Run: headless pygame with SDL's dummy video driver; simulated clock (each Clock.tick advances the game by its frame time, no real sleeping); random seed 0; keys injected as events and as key.get_pressed() state; mouse plan: one left click at the window centre at the start of phase 2, then a move to the lower-right quarter at the start of phase 3.
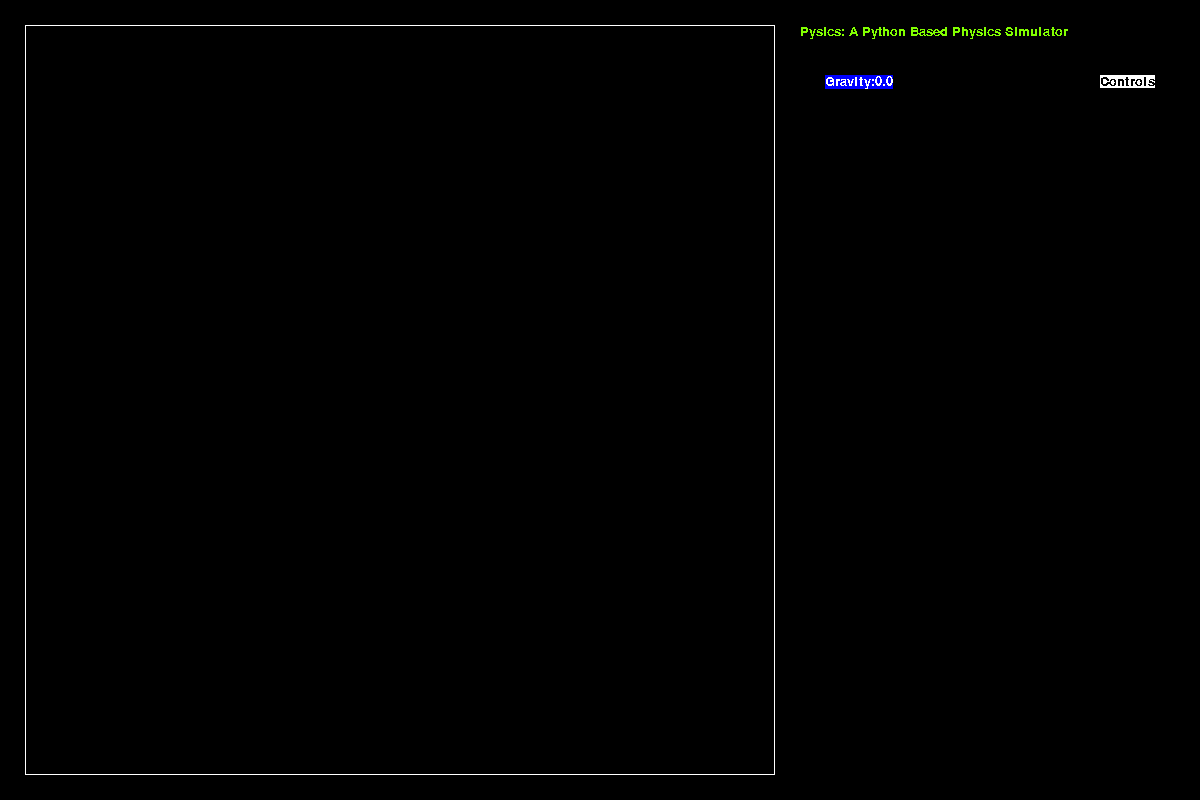
Frame 1 of 4 · flips 1–60 · no input
Frame 2 of 4 · flips 61–180 · clicked the window centre · tapped SPACE, RETURN · held RIGHT (→), D · screen unchanged from frame 1, image omitted
Frame 3 of 4 · flips 181–300 · moved the mouse to the lower-right quarter · held DOWN (↓), S · screen unchanged from frame 2, image omitted
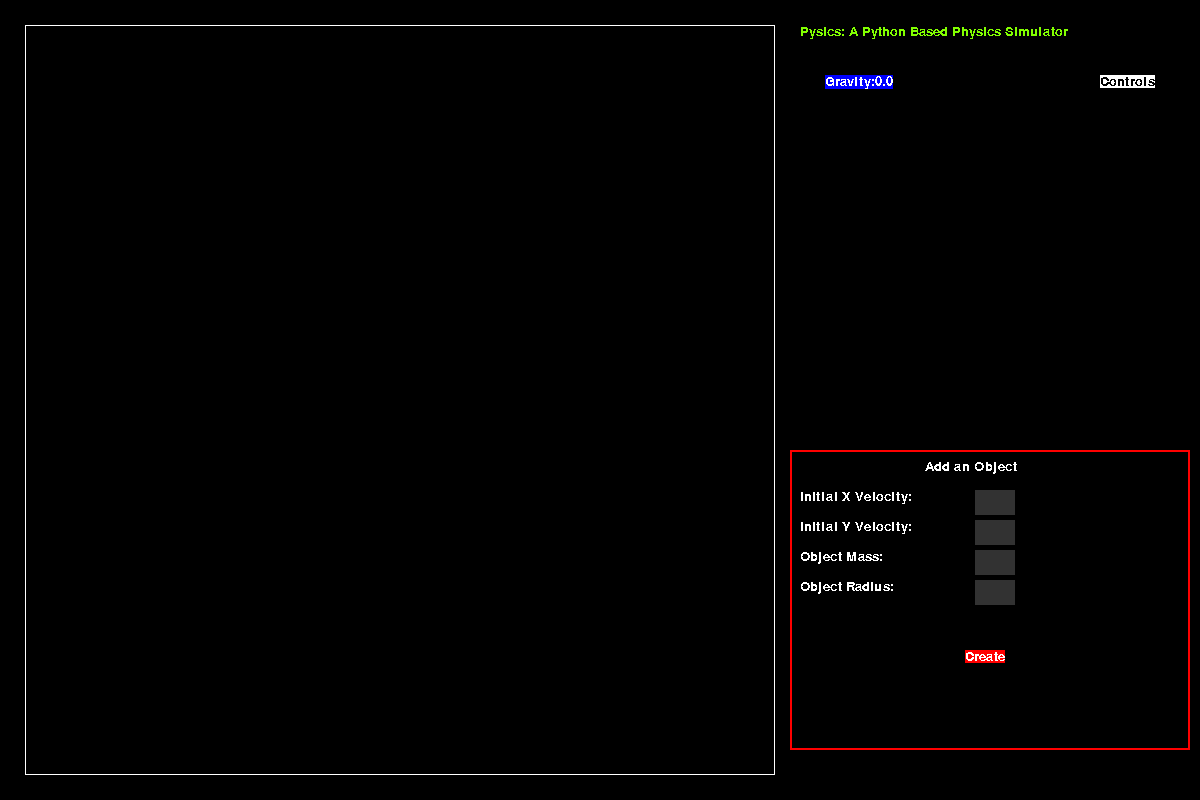
Frame 4 of 4 · flips 301–420 · held LEFT (←), A, UP (↑), W

The pygame program that drew these frames:

import pygame
import math
from pygame.locals import *
pygame.init()

#----------------------basic variables------------------
clock = pygame.time.Clock()
controls = False
addObjectMenu = False
recieveText = False
userText = ""
xVelocityBoxClicked = False
yVelocityBoxClicked = False
massBoxClicked = False
radiusBoxClicked = False
xVelocityDebounce = False
yVelocityDebounce = False
massDebounce = False
radiusDebounce = False
anyBoxClicked = False
createObject = False
objectNumber = 0
gravity = 0.0
noCollide = False
negx = False
negy = False
objectsColliding = False
objectsDoneColliding = False
selectMoveRight = False
selectMoveLeft = False
indexSelect = 0
applyLeftVelocity = False
applyRightVelocity = False
applyUpVelocity = False
applyDownVelocity = False
deleteObject = False

origin = (400, 400)

#colors
white = (255,255,255)
red = (255,0,0)
green = (0,255,0)
blue = (0,0,255)
black = (0,0,0)
lime = (130,255,0)
gray = (50,50,50)

#display setup
physicsBorder = pygame.Rect(25, 25, 750, 750)
addObjectBorder = pygame.Rect(790, 450, 400, 300)
xVelocityTextBox = pygame.Rect(975, 490, 40, 25)
yVelocityTextBox = pygame.Rect(975, 520, 40, 25)
massTextBox = pygame.Rect(975, 550, 40, 25)
radiusTextBox = pygame.Rect(975, 580, 40, 25)
displaySurf = pygame.display.set_mode((1200,800))
pygame.display.set_caption("Pysics")

#stored object physics values
class screenObject:
    def __init__(self, xLocation, yLocation, xVelocity, yVelocity, mass, radius, selected, colliding, xMomentum, yMomentum):
        self.xLocation = xLocation
        self.yLocation = yLocation
        self.xVelocity = xVelocity
        self.yVelocity = yVelocity
        self.mass = mass
        self.radius = radius
        self.selected = selected
        self.colliding = colliding
        self.xMomentum = xMomentum
        self.yMomentum = yMomentum

#objects to be drawn on the screen
currentObjects = []

#-------------main loop-------------
running = True
while running:
    #checks status of text boxes
    if not xVelocityBoxClicked and not yVelocityBoxClicked and not massBoxClicked and not  radiusBoxClicked:
        anyBoxClicked = False
    else:
        anyBoxClicked = True

    #event handler
    for event in pygame.event.get():
        #close window
        if event.type == pygame.QUIT:
            running = False

        #mouse clicks
        if event.type == pygame.MOUSEBUTTONDOWN:
            #check controls button
            if 1050 <= mouse[0] <= 1175 and 75 <= mouse[1] <= 100 and not controls:
                controls = True
            elif 1050 <= mouse[0] <= 1175 and 75 <= mouse[1] <= 100 and controls:
                controls = False
        
            #check text boxes on add object menu
            if 975 <= mouse[0] <= 1005 and 490 <= mouse[1] <= 515 and not anyBoxClicked:
                xVelocityBoxClicked = True
                recieveText = True
                userText = ""
            if 975 <= mouse[0] <= 1005 and 520 <= mouse[1] <= 545 and not anyBoxClicked:
                yVelocityBoxClicked = True
                recieveText = True
                userText = ""
            if 975 <= mouse[0] <= 1005 and 550 <= mouse[1] <= 575 and not anyBoxClicked:
                massBoxClicked = True
                recieveText = True
                userText = ""
            if 975 <= mouse[0] <= 1005 and 580 <= mouse[1] <= 605 and not anyBoxClicked:
                radiusBoxClicked = True
                recieveText = True
                userText = ""
            if 965 <= mouse[0] <= 1015 and 650 <= mouse[1] <= 680 and not anyBoxClicked:
                createObject = True
                objectNumber += 1
            
 
        #add object
        if event.type == pygame.KEYDOWN:
            #add object menu
            if event.key == pygame.K_a and not recieveText:
                addObjectMenu = True
            if event.key == pygame.K_RETURN:
                xVelocityBoxClicked = False
                recieveText = False
                yVelocityBoxClicked = False
                massBoxClicked = False
                radiusBoxClicked = False
            
            #gravity change
            if event.key == pygame.K_EQUALS:
                gravity += 0.1
            if event.key == pygame.K_MINUS:
                gravity -= 0.1
            
            #ball selection
            if event.key == pygame.K_COMMA:
                selectMoveLeft = True
            if event.key == pygame.K_PERIOD:
                selectMoveRight = True
            if event.key == pygame.K_UP:
                applyUpVelocity = True
            if event.key == pygame.K_DOWN:
                applyDownVelocity = True
            if event.key == pygame.K_LEFT:
                applyLeftVelocity = True
            if event.key == pygame.K_RIGHT:
                applyRightVelocity = True
                
            #delete function
            if event.key == pygame.K_d:
                deleteObject = True
            
            #typing
            if recieveText:
                if event.key == pygame.K_BACKSPACE:
                    userText = userText[:-1]
                else:
                    userText += event.unicode
       
    #redraw screen ever loop
    displaySurf.fill(black) 
    pygame.draw.rect(displaySurf, white, physicsBorder, 1)
    titleFont = pygame.font.SysFont("Arial",20)
    titleText = titleFont.render("Pysics: A Python Based Physics Simulator", False, lime, black)
    displaySurf.blit(titleText, (800,25))

    #framerate
    clock.tick(600)

    mouse = pygame.mouse.get_pos()

    #controls menu
    if controls:
        controlButton = titleFont.render("Close Controls", False, black, white)
        displaySurf.blit(controlButton, (1050, 75))
        controlTitleText = titleFont.render("Controls", False, white, black)
        displaySurf.blit(controlTitleText, (950, 100))
        controlLine1 = titleFont.render("Click an object to select the object", False, white, black)
        displaySurf.blit(controlLine1, (790, 150))
        controlLine2 = titleFont.render("A - create a new object", False, white, black)
        displaySurf.blit(controlLine2, (790, 175))
        controlLine3 = titleFont.render("D - delete selected object", False, white, black)
        displaySurf.blit(controlLine3, (790, 200))
        controlLine4 = titleFont.render("right arrow - apply positive velocity on x axis", False, white, black)
        displaySurf.blit(controlLine4, (790, 225))
        controlLine5 = titleFont.render("left arrow - apply negative velocity on x axis", False, white, black)
        displaySurf.blit(controlLine5, (790, 250))
        controlLine6 = titleFont.render("up arrow - apply positive velocity on y axis", False, white, black)
        displaySurf.blit(controlLine6, (790, 275))
        controlLine7 = titleFont.render("down arrow - apply negative velocity on y axis", False, white, black)
        displaySurf.blit(controlLine7, (790, 300))
        controlLine8 = titleFont.render("plus/equals - increase gravity", False, white, black)
        displaySurf.blit(controlLine8, (790, 325))
        controlLine9 = titleFont.render("minus/dash - decrease gravity", False, white, black)
        displaySurf.blit(controlLine9, (790, 350))
        controlLine10 = titleFont.render("comma/< - scroll left on object selection", False, white, black)
        displaySurf.blit(controlLine10, (790, 375))
        controlLine11 = titleFont.render("period/> - scroll right on object selection", False, white, black)
        displaySurf.blit(controlLine11, (790, 400))
    else:
        controlButton = titleFont.render("Controls", False, black, white)
        displaySurf.blit(controlButton, (1100, 75))
    
    #add object menu
    if addObjectMenu:
        #title
        pygame.draw.rect(displaySurf, red, addObjectBorder, 2)
        addObjectTitle = titleFont.render("Add an Object", False, white, black)
        displaySurf.blit(addObjectTitle, (925, 460))

        #x velocity label
        addObjectXVelocityLabel = titleFont.render("Initial X Velocity:", False, white, black)
        displaySurf.blit(addObjectXVelocityLabel, (800, 490))
        if not xVelocityDebounce and not xVelocityBoxClicked:
            pygame.draw.rect(displaySurf, gray, xVelocityTextBox)
        elif xVelocityDebounce and not xVelocityBoxClicked:
            xVelocityText = titleFont.render(xVelocity, False, green, gray)
            displaySurf.blit(xVelocityText, (975, 490))
        if xVelocityBoxClicked:
            xVelocityDebounce = True
            xVelocityText = titleFont.render(userText, False, white, gray)
            displaySurf.blit(xVelocityText, (975, 490))
            xVelocity = userText

        #y velocity label
        addObjectYVelocityLabel = titleFont.render("Initial Y Velocity:", False, white, black)
        displaySurf.blit(addObjectYVelocityLabel, (800, 520))
        if not yVelocityDebounce and not yVelocityBoxClicked:
            pygame.draw.rect(displaySurf, gray, yVelocityTextBox)
        elif yVelocityDebounce and not yVelocityBoxClicked:
            yVelocityText = titleFont.render(yVelocity, False, green, gray)
            displaySurf.blit(yVelocityText, (975, 520))
        if yVelocityBoxClicked:
            yVelocityDebounce = True
            yVelocityText = titleFont.render(userText, False, white, gray)
            displaySurf.blit(yVelocityText, (975, 520))
            yVelocity = userText

        #mass label
        addObjectMassLabel = titleFont.render("Object Mass:", False, white, black)
        displaySurf.blit(addObjectMassLabel, (800, 550))
        if not massDebounce and not massBoxClicked:
            pygame.draw.rect(displaySurf, gray, massTextBox)
        elif massDebounce and not massBoxClicked:
            massText = titleFont.render(mass, False, green, gray)
            displaySurf.blit(massText, (975, 550))
        if massBoxClicked:
            massDebounce = True
            massText = titleFont.render(userText, False, white, gray)
            displaySurf.blit(massText, (975, 550))
            mass = userText

        #radius label
        addObjectRadiusLabel = titleFont.render("Object Radius:", False, white, black)
        displaySurf.blit(addObjectRadiusLabel, (800, 580))
        if not radiusDebounce and not radiusBoxClicked:
            pygame.draw.rect(displaySurf, gray, radiusTextBox)
        elif radiusDebounce and not radiusBoxClicked:
            radiusText = titleFont.render(radius, False, green, gray)
            displaySurf.blit(radiusText, (975, 580))
        if radiusBoxClicked:
            radiusDebounce = True
            radiusText = titleFont.render(userText, False, white, gray)
            displaySurf.blit(radiusText, (975, 580))
            radius = userText

        #create button
        createButtonText = titleFont.render("Create", False, white, red)
        displaySurf.blit(createButtonText, (965, 650))
        if createObject:
            pygame.draw.circle(displaySurf, red, origin, 3)
            currentObjects.append(screenObject(400, 400, float(xVelocity), float(yVelocity), float(mass), float(radius), False, -1, float(mass)*float(xVelocity), float(mass)*float(yVelocity)))
            createObject = False
            addObjectMenu = False
        
    #gravity label
    gravityLabelText = titleFont.render("Gravity:" + str('%.1f'%(gravity)), False, white, blue)
    displaySurf.blit(gravityLabelText, (825, 75))


    #physics calculations
    for object in currentObjects:        

        #calculate momentum for possible later use
        object.xMomentum = object.mass * object.xVelocity
        object.yMomentum = object.mass * object.yVelocity

        #object selection
        currentIndex = -1
        for x in currentObjects:
            currentIndex += 1
            print(indexSelect, selectMoveLeft, selectMoveRight)
            if selectMoveLeft and indexSelect != 0:
                indexSelect -= 1
                selectMoveLeft = False
            else:
                selectMoveLeft = False
            if selectMoveRight and indexSelect != (len(currentObjects) - 1):
                indexSelect += 1
                selectMoveRight = False
            else: 
                selectMoveRight = False
            if currentIndex == indexSelect:
                x.selected = True
            else:
                x.selected = False
            
            #velocity change
            if applyLeftVelocity and x.selected:
                x.xVelocity -= 1
                applyLeftVelocity = False
            if applyRightVelocity and x.selected:
                x.xVelocity += 1
                applyRightVelocity = False
            if applyUpVelocity and x.selected:
                x.yVelocity += 1
                applyUpVelocity = False
            if applyDownVelocity and x.selected:
                x.yVelocity -= 1
                applyDownVelocity = False

            #delete object function
            if deleteObject and x.selected:
                currentObjects.pop(indexSelect)
                deleteObject = False

        #collision detector
        currentIndex = -1
        objectsColliding = False
        for x in currentObjects:
            currentIndex += 1
            if object.xLocation == x.xLocation and object.yLocation == x.yLocation:
                noCollide = True
            else:
                noCollide = False
            if not noCollide:
                    #use correct object radius to prevent overlapping
                    if object.xLocation < x.xLocation + x.radius + object.radius and object.xLocation > x.xLocation - x.radius - object.radius:
                        if object.yLocation < x.yLocation + x.radius + object.radius and object.yLocation > x.yLocation - x.radius - object.radius:
                            object.colliding = currentIndex
                            objectsColliding = True

        #collision calculator
        if objectsDoneColliding:
            objectsDoneColliding = False
            object.colliding = -1
        if objectsColliding:
            indexValue = -1
            for x in currentObjects:
                indexValue += 1
                #only check values of colliding object index location
                if indexValue == currentIndex and not objectsDoneColliding:
                    #debounce
                    objectsDoneColliding = True

                    #swap momentum in both axis
                    tempx = object.xMomentum
                    object.xMomentum = x.xMomentum
                    x.xMomentum = tempx

                    tempy = object.yMomentum
                    object.yMomentum = x.yMomentum
                    x.yMomentum = tempy

                    #calculate velocity
                    object.xVelocity = object.xMomentum / object.mass
                    object.yVelocity = object.yMomentum / object.mass
                    x.xVelocity = x.xMomentum / x.mass
                    x.yVelocity = x.yMomentum / x.mass

                    object.colliding = -1
                    currentIndex = -1

        #calculate movement based on velocity
        if object.xVelocity != 0:
            object.xLocation = object.xLocation + (object.xVelocity / 10)
        if object.yVelocity != 0:
            object.yLocation = object.yLocation - (object.yVelocity / 10)
        #make sure objects can't go past border
        if object.xLocation > 775 - object.radius:
            object.xLocation = 775 - object.radius
        if object.yLocation > 775 - object.radius:
            object.yLocation = 775 - object.radius
        if object.xLocation < 25 + object.radius:
            object.xLocation = 25 + object.radius
        if object.yLocation < 25 + object.radius:
            object.yLocation = 25 + object.radius
        
        #wall collisions
        if object.xLocation == (775 - object.radius) or object.xLocation == (25 + object.radius):
            object.xVelocity = -object.xVelocity
        if object.yLocation == (775 - object.radius) or object.yLocation == (25 + object.radius):
            object.yVelocity = -object.yVelocity
        
        #gravity
        object.yVelocity = object.yVelocity - gravity
            
        #vector drawing
        pygame.draw.line(displaySurf, blue, (object.xLocation, object.yLocation), (object.xLocation + object.xVelocity * 2 , object.yLocation - object.yVelocity * 2))
        if not object.selected:
            pygame.draw.circle(displaySurf, red, (object.xLocation, object.yLocation), object.radius)
        elif object.selected:
            pygame.draw.circle(displaySurf, blue, (object.xLocation, object.yLocation), object.radius)
    #update the display
    pygame.display.update()
